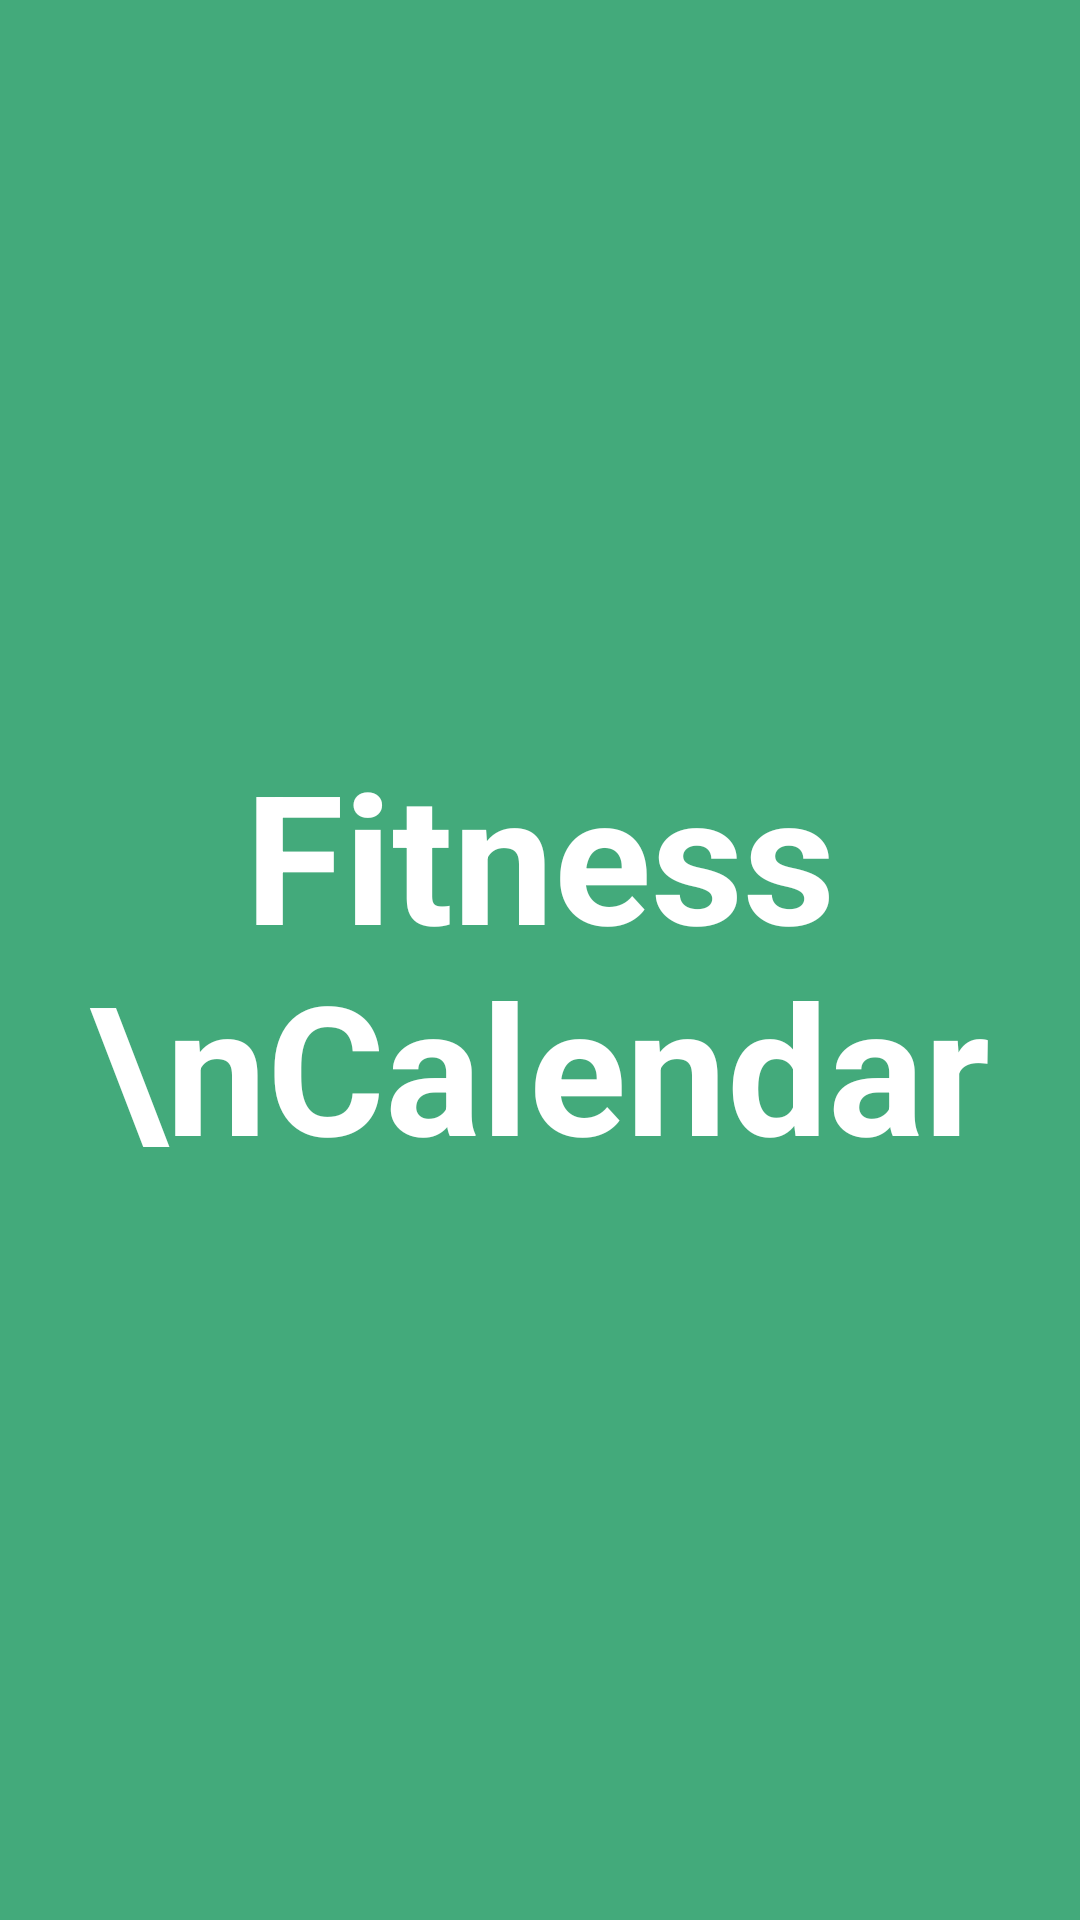

The Android layout XML behind this screen, and the referenced resources:
<!-- AndroidManifest.xml: application theme Theme.FitnessCalendar -->
<!-- res/layout/activity_start_page.xml -->
<?xml version="1.0" encoding="utf-8"?>
<LinearLayout xmlns:android="http://schemas.android.com/apk/res/android"
    xmlns:app="http://schemas.android.com/apk/res-auto"
    xmlns:tools="http://schemas.android.com/tools"
    android:layout_width="match_parent"
    android:layout_height="match_parent"
    android:background="#43AA7B"
    tools:context=".activity.StartPage">

    <TextView
        android:id="@+id/tv_intro"
        android:layout_width="match_parent"
        android:layout_height="wrap_content"
        android:layout_gravity="center_vertical"
        android:gravity="center|center_horizontal|center_vertical"
        android:text="Fitness \nCalendar"
        android:textStyle="bold"
        android:textColor="#fff"
        android:textSize="60dp" />


</LinearLayout>
<!-- resources referenced by this layout -->
<resources>
  <style name="Theme.FitnessCalendar" parent="Theme.MaterialComponents.DayNight.DarkActionBar.Bridge">
          
          <item name="colorPrimary">@color/purple_500</item>
          <item name="colorPrimaryVariant">@color/purple_700</item>
          <item name="colorOnPrimary">@color/white</item>
          
          <item name="colorSecondary">@color/teal_200</item>
          <item name="colorSecondaryVariant">@color/teal_700</item>
          <item name="colorOnSecondary">@color/black</item>
          
          <item name="android:statusBarColor">?attr/colorPrimaryVariant</item>
          
      </style>
  <color name="purple_500">#FF6200EE</color>
  <color name="purple_700">#FF3700B3</color>
  <color name="white">#FFFFFFFF</color>
  <color name="teal_200">#FF03DAC5</color>
  <color name="teal_700">#FF018786</color>
  <color name="black">#FF000000</color>
</resources>
